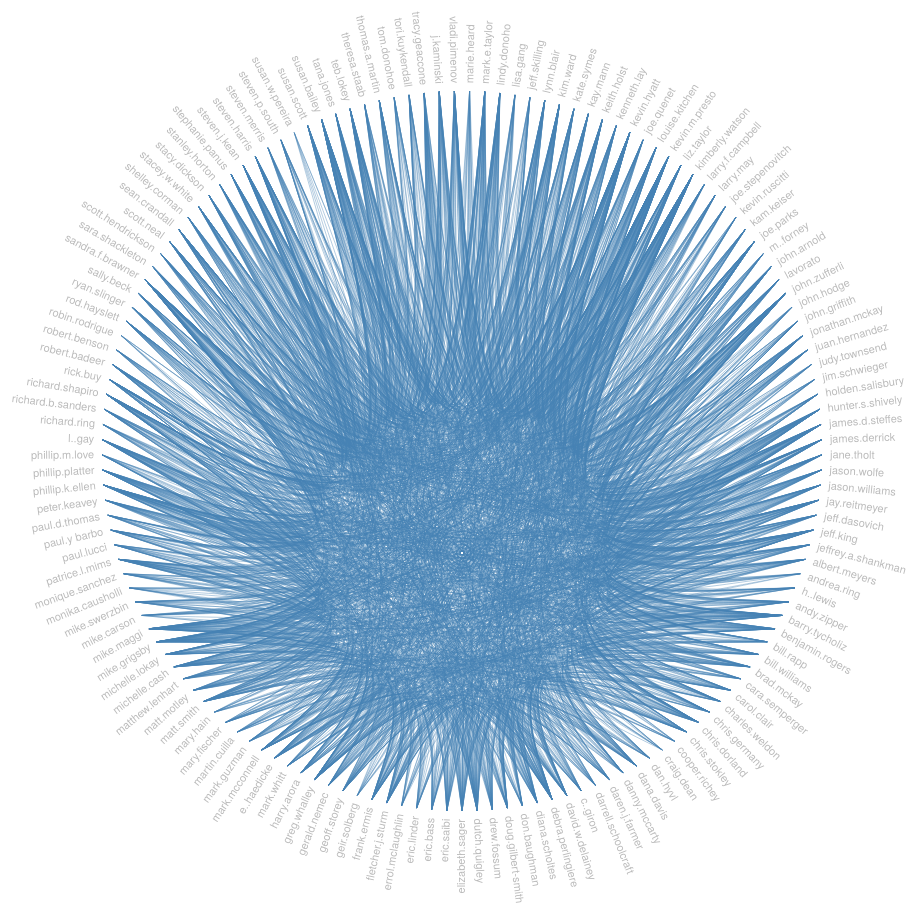
D3 v4 page, settled after 480 driven frames (8 s of simulated time); the page loaded 1 data file(s).



var diameter = 960,
    radius = diameter / 2,
    innerRadius = radius - 120;

var cluster = d3.cluster()
    .size([360, innerRadius]);

var line = d3.radialLine()
    .curve(d3.curveBundle.beta(0.85))
    .radius(function(d) { return d.y; })
    .angle(function(d) { return d.x / 180 * Math.PI; });

var svg = d3.select("body").append("svg")
    .attr("width", diameter)
    .attr("height", diameter)
  .append("g")
    .attr("transform", "translate(" + radius + "," + radius + ")");

var link = svg.append("g").selectAll(".link"),
    node = svg.append("g").selectAll(".node");

// Define the div for the tooltip NIEUW
var div = d3.select("body").append("div")	
    .attr("class", "tooltip")				
    .style("opacity", 0);

d3.json("data_imports7.json", function(error, classes) {
  if (error) throw error;

  var root = packageHierarchy(classes)
      .sum(function(d) { return d.size; });
    console.log(root)

  cluster(root);

  link = link
    .data(packageImports(root.leaves()))
    .enter().append("path")
      .each(function(d) { d.source = d[0], d.target = d[d.length - 1]; })
      .attr("class", "link")
      .attr("d", line);

  node = node
    .data(root.leaves())
    .enter().append("text")
      .attr("class", "node")
      .attr("dy", "0.31em")
      .attr("transform", function(d) { return "rotate(" + (d.x - 90) + ")translate(" + (d.y + 8) + ",0)" + (d.x < 180 ? "" : "rotate(180)"); })
      .attr("text-anchor", function(d) { return d.x < 180 ? "start" : "end"; })
      .text(function(d) { return d.data.key; })
      .on("mouseover", mouseovered)
      .on("mouseout", mouseouted);
});

function mouseovered(d) {
  node
      .each(function(n) { n.target = n.source = false; });

      //vanaf hier is t nieuw
  div .transition()
      .duration(200)
      .style("opacity", .9)
  div .html(d.data.Jobtitle)
      .style("left", (d3.event.pageX) + "px")
      .style("top", (d3.event.pageY - 28) + "px")
      //einde nieuw

  link
      .classed("link--target", function(l) { if (l.target === d) return l.source.source = true; })
      .classed("link--source", function(l) { if (l.source === d) return l.target.target = true; })
      .filter(function(l) { return l.target === d || l.source === d; })
      .raise();

  node
      .classed("node--target", function(n) { return n.target; })
      .classed("node--source", function(n) { return n.source; });
}

function mouseouted(d) {
  link
      .classed("link--target", false)
      .classed("link--source", false);

  node
      .classed("node--target", false)
      .classed("node--source", false);

  // vanaf hier nieuw
  div .transition()		
      .duration(500)		
      .style("opacity", 0);	
  //einde nieuw
}

// Lazily construct the package hierarchy from class names.
function packageHierarchy(classes) {
  var map = {};

  function find(name, data) {
    var node = map[name], i;
    if (!node) {
      node = map[name] = data || {name: name, children: []};
      if (name.length) {
        node.parent = find(name.substring(0, i = name.lastIndexOf("_")));
        node.parent.children.push(node);
        node.key = name.substring(i + 1);
      }
    }
    return node;
  }

  classes.forEach(function(d) {
    find(d.name, d);
  });

  return d3.hierarchy(map[""]);
}

// Return a list of imports for the given array of nodes.
function packageImports(nodes) {
  var map = {},
      imports = [];

  // Compute a map from name to node.
  nodes.forEach(function(d) {
    map[d.data.name] = d;
  });

  // For each import, construct a link from the source to target node.
  nodes.forEach(function(d) {
    if (d.data.imports) d.data.imports.forEach(function(i) {
      imports.push(map[d.data.name].path(map[i]));
    });
  });

  return imports;
}



### data: data_imports7.json
[
 {
  "name": "enron_marie.heard",
  "Jobtitle": "Unknown",
  "imports": []
 },
 {
  "name": "enron_mark.e.taylor",
  "Jobtitle": "Employee",
  "imports": [
   "enron_stephanie.panus",
   "enron_sara.shackleton",
   "enron_susan.bailey",
   "enron_jason.williams",
   "enron_tana.jones",
   "enron_elizabeth.sager",
   "enron_marie.heard",
   "enron_gerald.nemec",
   "... 7 more items"
  ]
 },
 {
  "name": "enron_lindy.donoho",
  "Jobtitle": "Employee",
  "imports": [
   "enron_tana.jones",
   "enron_louise.kitchen",
   "enron_susan.bailey",
   "enron_mark.e.taylor",
   "enron_sara.shackleton",
   "enron_elizabeth.sager",
   "enron_stacy.dickson",
   "enron_e..haedicke",
   "... 18 more items"
  ]
 },
 {
  "name": "enron_lisa.gang",
  "Jobtitle": "Unknown",
  "imports": [
   "enron_kimberly.watson",
   "enron_steven.harris",
   "enron_bill.rapp",
   "enron_teb.lokey",
   "enron_lynn.blair",
   "enron_darrell.schoolcraft",
   "enron_shelley.corman",
   "enron_michelle.lokay",
   "... 8 more items"
  ]
 },
 {
  "name": "enron_jeff.skilling",
  "Jobtitle": "CEO",
  "imports": [
   "enron_cara.semperger",
   "enron_holden.salisbury",
   "enron_bill.williams"
  ]
 },
 {
  "name": "enron_lynn.blair",
  "Jobtitle": "Director",
  "imports": [
   "enron_danny.mccarty",
   "enron_phillip.k.ellen",
   "enron_jeffrey.a.shankman",
   "enron_david.w.delainey",
   "enron_greg.whalley",
   "enron_e..haedicke",
   "enron_stanley.horton",
   "enron_richard.shapiro",
   "... 22 more items"
  ]
 },
 {
  "name": "enron_kim.ward",
  "Jobtitle": "Unknown",
  "imports": [
   "enron_shelley.corman",
   "enron_lynn.blair",
   "enron_darrell.schoolcraft",
   "enron_kimberly.watson",
   "enron_lindy.donoho",
   "enron_paul.y barbo",
   "enron_steven.harris",
   "enron_mark.mcconnell",
   "... 9 more items"
  ]
 },
 {
  "name": "enron_kate.symes",
  "Jobtitle": "Employee",
  "imports": [
   "enron_jason.williams",
   "enron_dan.hyvl",
   "enron_john.arnold",
   "enron_paul.lucci",
   "enron_stacy.dickson",
   "enron_barry.tycholiz",
   "enron_kim.ward",
   "enron_sara.shackleton",
   "... 17 more items"
  ]
 },
 "... 141 more items"
]